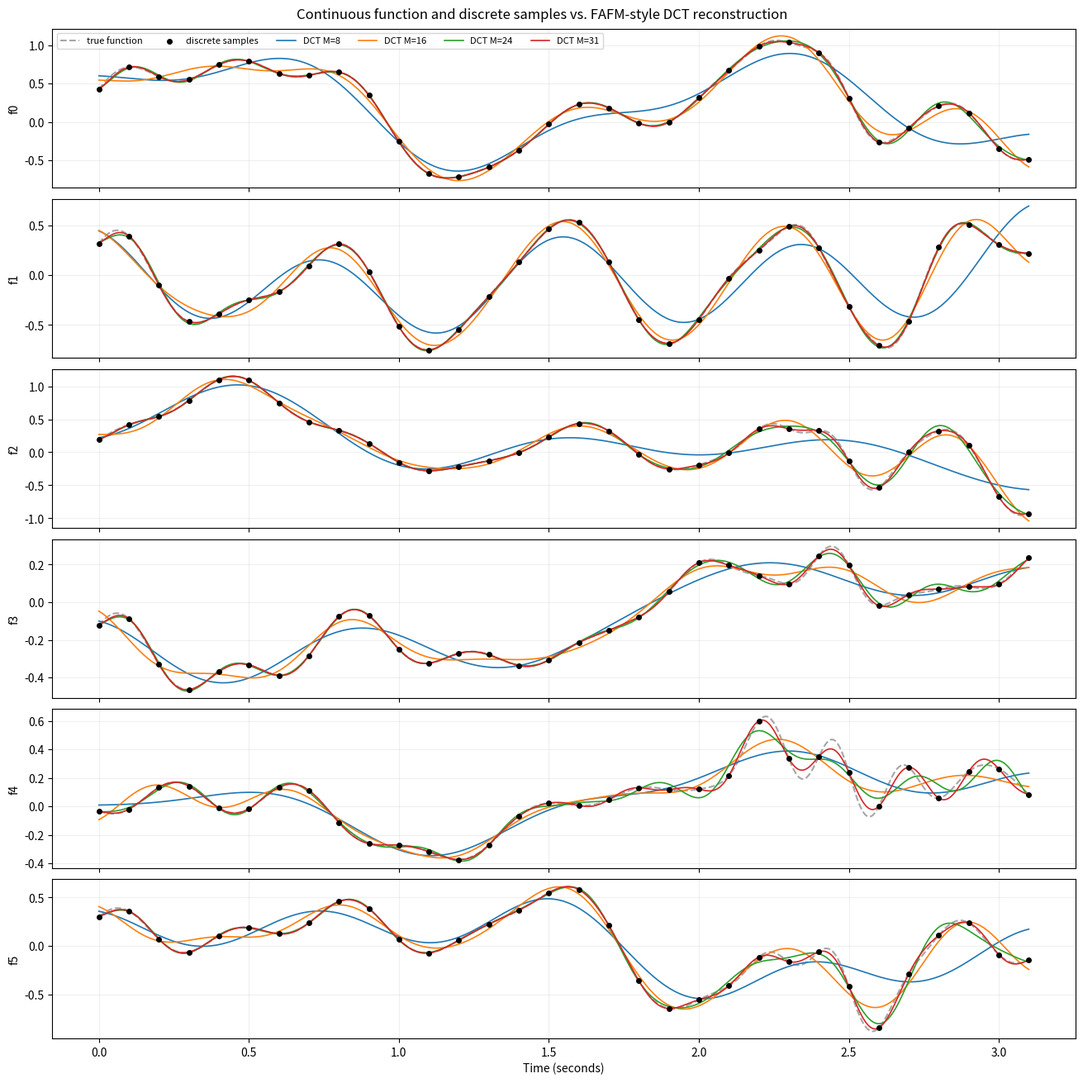
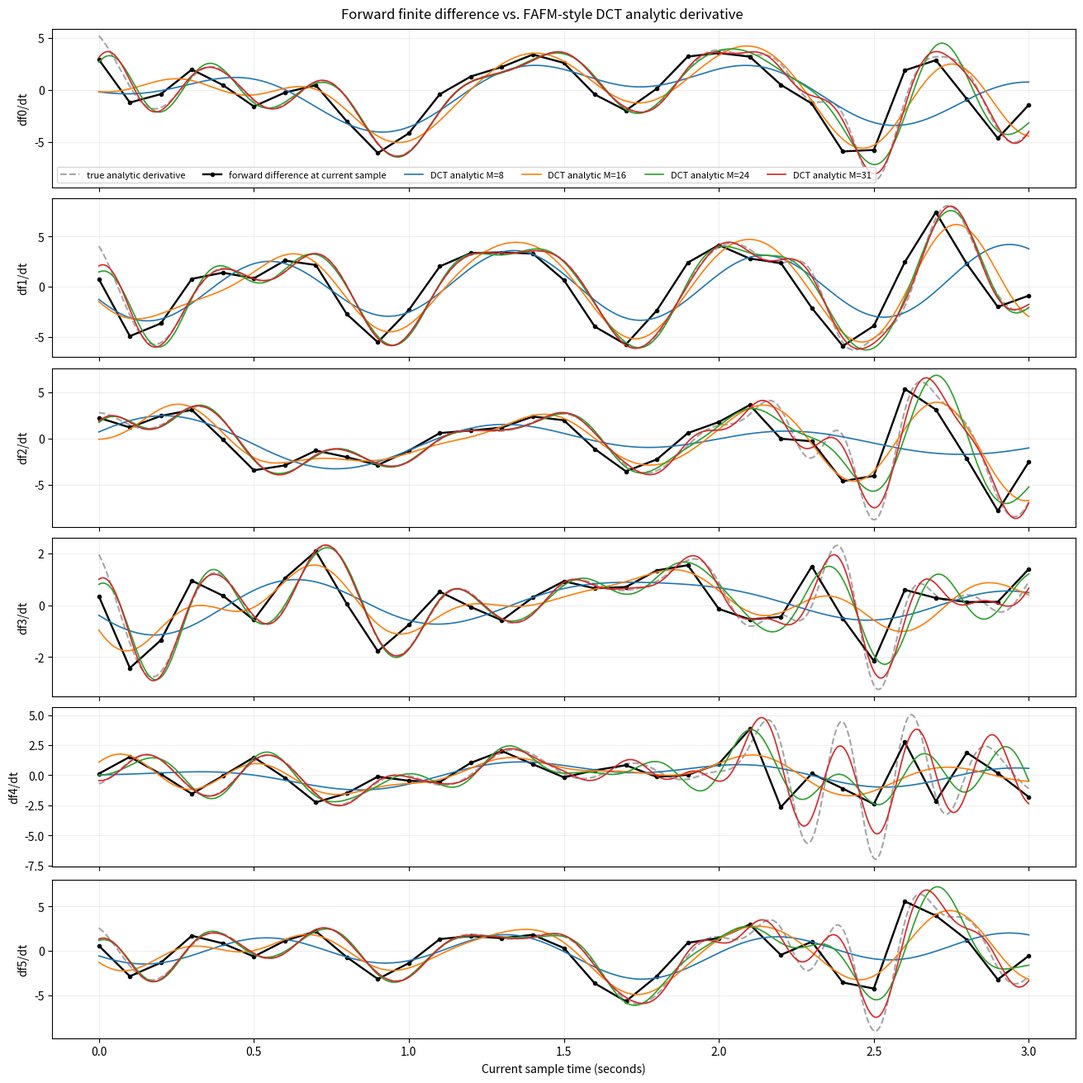
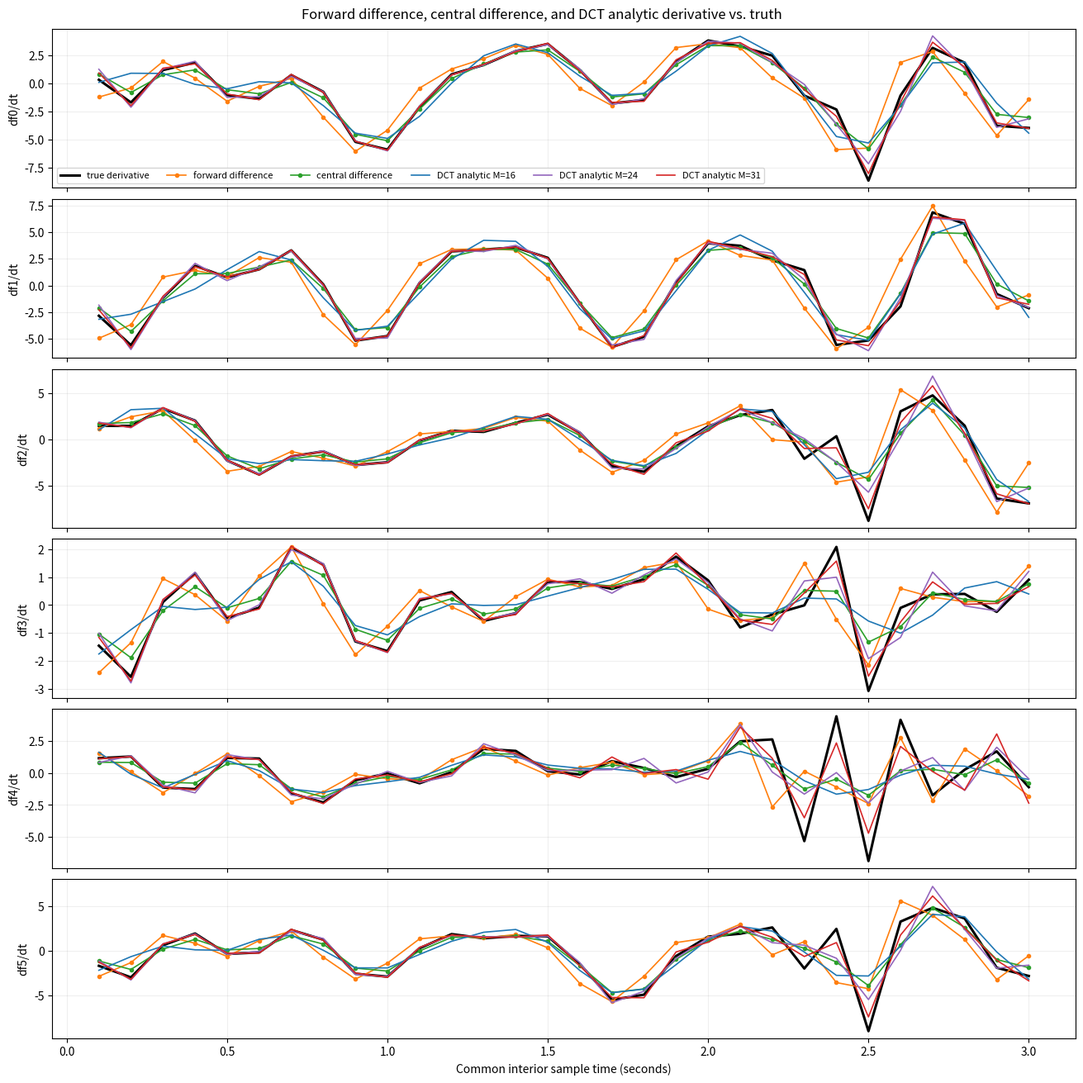
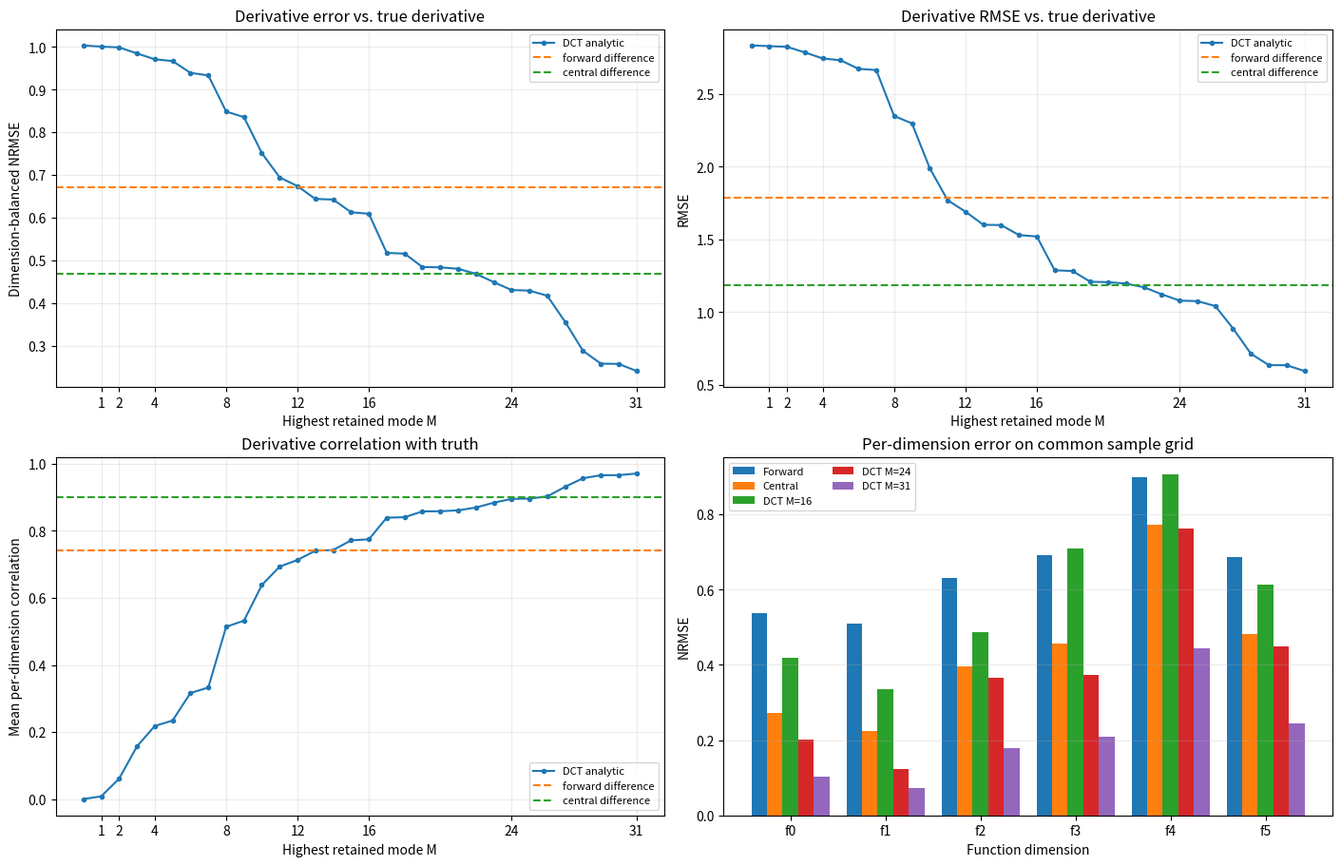
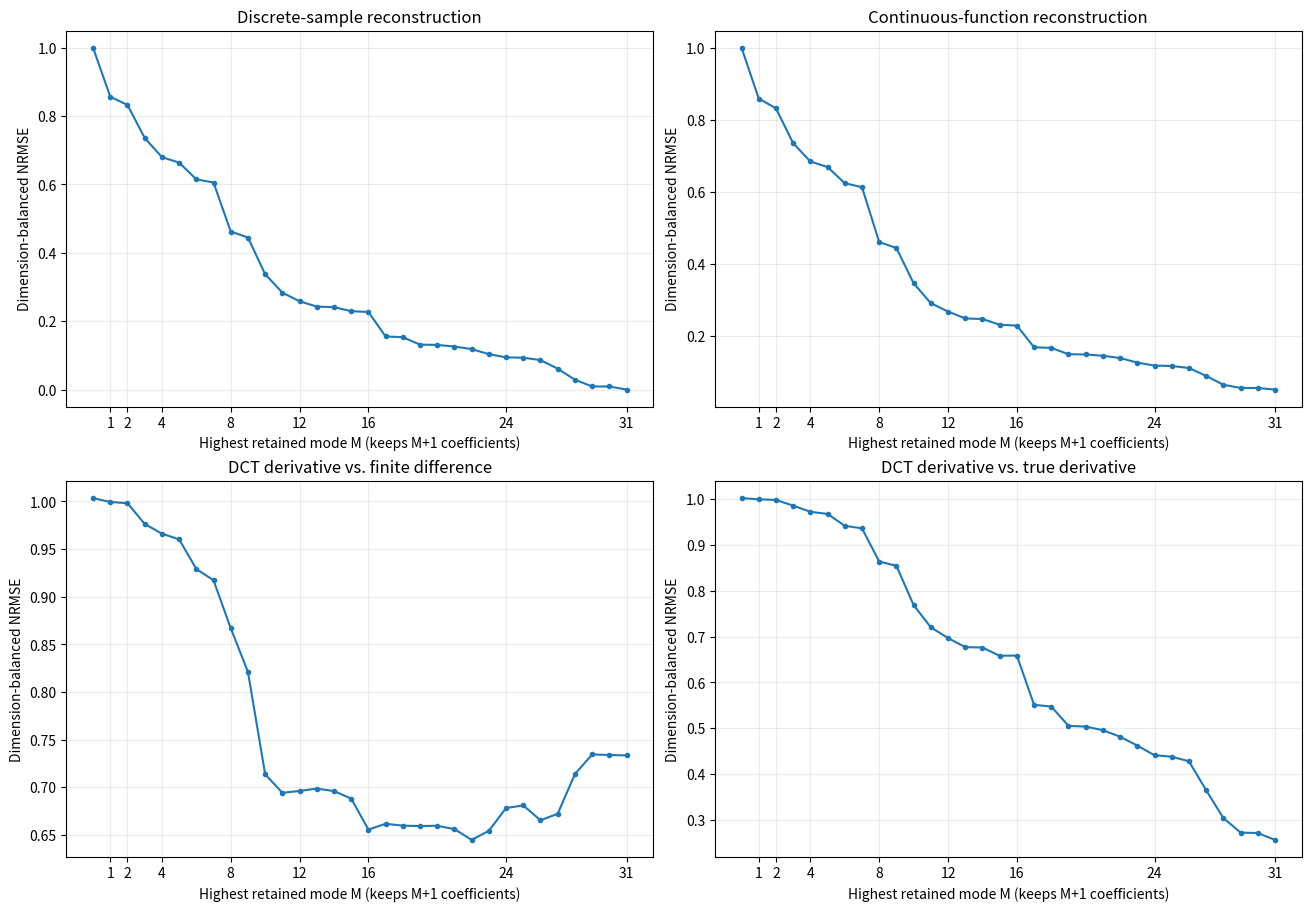

Recreate these plots in Python, in order.
#!/usr/bin/env python3

"""Compare discrete samples and finite differences with a FAFM-style DCT model.

The source is a deterministic, analytic six-dimensional function built from
multiple frequencies, a chirp, amplitude modulation, local smooth pulses, and a
sharp tanh transition. Both its value and exact derivative are available.

FAFM convention is used throughout: M is the highest retained DCT frequency,
so modes 0 through M (M+1 coefficients) are retained.
"""

from __future__ import annotations

import argparse
import json
import os
import tempfile
from pathlib import Path

os.environ.setdefault("MPLCONFIGDIR", str(Path(tempfile.gettempdir()) / "lerobot-matplotlib"))

import matplotlib

matplotlib.use("Agg")
import matplotlib.pyplot as plt
import numpy as np
import pandas as pd
from scipy.fft import dct
from scipy.special import expit

DIMENSION_NAMES = ["f0", "f1", "f2", "f3", "f4", "f5"]
DEFAULT_M_VALUES = "1,2,4,8,12,16,24,31"


def parse_args() -> argparse.Namespace:
    parser = argparse.ArgumentParser(description=__doc__)
    parser.add_argument(
        "--function-variant",
        choices=("original", "coupled_delayed_exponential"),
        default="original",
        help="Synthetic analytic function family.",
    )
    parser.add_argument("--num-samples", type=int, default=32)
    parser.add_argument("--fps", type=float, default=10.0)
    parser.add_argument(
        "--m-values",
        default=DEFAULT_M_VALUES,
        help="Highlighted FAFM mode indices; M retains modes 0 through M.",
    )
    parser.add_argument("--dense-points", type=int, default=1200)
    parser.add_argument(
        "--noise-std-fraction",
        type=float,
        default=0.0,
        help=(
            "Gaussian noise std as a fraction of each clean sample dimension's std. "
            "Noise is added only after sampling."
        ),
    )
    parser.add_argument("--noise-seed", type=int, default=20260721)
    parser.add_argument(
        "--output-dir",
        type=Path,
        default=Path("outputs/dct_analysis/synthetic_complex_6d_n32_fps10"),
    )
    return parser.parse_args()


def parse_m_values(raw: str, num_samples: int) -> list[int]:
    values = sorted({int(item.strip()) for item in raw.split(",") if item.strip()})
    invalid = [m for m in values if m < 0 or m >= num_samples]
    if invalid:
        raise ValueError(f"M must be in [0, {num_samples - 1}], got {invalid}")
    if num_samples - 1 not in values:
        values.append(num_samples - 1)
    return sorted(values)


def complex_function(t: np.ndarray, period: float) -> tuple[np.ndarray, np.ndarray]:
    """Return an analytic six-dimensional function and its exact derivative."""

    t = np.asarray(t, dtype=np.float64)
    two_pi = 2.0 * np.pi
    u = t / period

    phase0 = two_pi * 0.55 * t + 0.20
    latent0 = np.sin(phase0)
    dlatent0 = two_pi * 0.55 * np.cos(phase0)

    phase1 = two_pi * 1.35 * t - 0.40
    latent1 = np.cos(phase1)
    dlatent1 = -two_pi * 1.35 * np.sin(phase1)

    chirp_phase = two_pi * (0.35 * t + 0.5 * 0.55 * t**2) + 0.10
    chirp_rate = two_pi * (0.35 + 0.55 * t)
    latent2 = np.sin(chirp_phase)
    dlatent2 = chirp_rate * np.cos(chirp_phase)

    pulse_center = 0.29 * period
    pulse_width = 0.045 * period
    latent3 = np.exp(-0.5 * ((t - pulse_center) / pulse_width) ** 2)
    dlatent3 = -(t - pulse_center) / pulse_width**2 * latent3

    step_center = 0.54 * period
    step_width = 0.04 * period
    step_argument = (t - step_center) / step_width
    latent4 = np.tanh(step_argument)
    dlatent4 = (1.0 - latent4**2) / step_width

    modulation_phase = two_pi * 0.30 * t
    carrier_phase = two_pi * 2.55 * t + 0.50
    amplitude = 0.62 + 0.23 * np.cos(modulation_phase)
    damplitude = -0.23 * two_pi * 0.30 * np.sin(modulation_phase)
    latent5 = amplitude * np.sin(carrier_phase)
    dlatent5 = damplitude * np.sin(carrier_phase) + amplitude * two_pi * 2.55 * np.cos(carrier_phase)

    local_center = 0.77 * period
    local_width = 0.065 * period
    envelope = np.exp(-0.5 * ((t - local_center) / local_width) ** 2)
    denvelope = -(t - local_center) / local_width**2 * envelope
    local_phase = two_pi * 4.10 * t - 0.30
    latent6 = envelope * np.cos(local_phase)
    dlatent6 = denvelope * np.cos(local_phase) - envelope * two_pi * 4.10 * np.sin(local_phase)

    centered_u = u - 0.5
    latent7 = 2.0 * centered_u**3 - 0.35 * centered_u
    dlatent7 = (6.0 * centered_u**2 - 0.35) / period

    latent = np.stack(
        [latent0, latent1, latent2, latent3, latent4, latent5, latent6, latent7],
        axis=-1,
    )
    dlatent = np.stack(
        [
            dlatent0,
            dlatent1,
            dlatent2,
            dlatent3,
            dlatent4,
            dlatent5,
            dlatent6,
            dlatent7,
        ],
        axis=-1,
    )

    mixing = np.array(
        [
            [0.55, 0.18, 0.24, 0.28, 0.06, 0.18, 0.08, 0.10],
            [-0.12, 0.50, 0.22, -0.14, 0.09, 0.25, -0.07, 0.18],
            [0.20, -0.15, 0.45, 0.18, -0.12, 0.12, 0.15, -0.10],
            [0.08, 0.20, -0.18, 0.10, 0.35, 0.25, 0.12, 0.08],
            [0.15, 0.10, 0.12, -0.20, 0.20, -0.18, 0.38, 0.10],
            [-0.20, 0.16, 0.25, 0.15, -0.18, 0.20, 0.22, 0.25],
        ],
        dtype=np.float64,
    )
    offsets = np.array([0.12, -0.08, 0.05, -0.15, 0.10, -0.04], dtype=np.float64)
    dimension_scales = np.array([1.00, 0.85, 1.10, 0.55, 0.70, 0.90], dtype=np.float64)

    values = (latent @ mixing.T + offsets) * dimension_scales
    derivatives = (dlatent @ mixing.T) * dimension_scales
    return values, derivatives


def delayed_ring(
    t: np.ndarray,
    delay: float,
    gate_width: float,
    decay: float,
    frequency: float,
    phase: float,
) -> tuple[np.ndarray, np.ndarray]:
    """Smoothly activated, exponentially damped oscillation and its derivative."""

    relative_time = t - delay
    gate = expit(relative_time / gate_width)
    dgate = gate * (1.0 - gate) / gate_width
    positive_time = gate_width * np.logaddexp(0.0, relative_time / gate_width)
    dpositive_time = gate
    exponential = np.exp(-decay * positive_time)
    envelope = gate * exponential
    denvelope = exponential * (dgate - decay * gate * dpositive_time)
    oscillation_phase = 2.0 * np.pi * frequency * relative_time + phase
    value = envelope * np.sin(oscillation_phase)
    derivative = denvelope * np.sin(oscillation_phase) + envelope * (
        2.0 * np.pi * frequency * np.cos(oscillation_phase)
    )
    return value, derivative


def coupled_base_state(t: np.ndarray, period: float) -> tuple[np.ndarray, np.ndarray]:
    """Uncoupled analytic drivers used inside the coupled delayed system."""

    t = np.asarray(t, dtype=np.float64)
    two_pi = 2.0 * np.pi

    modulation_phase = two_pi * 0.37 * t
    phase0 = two_pi * (0.55 * t + 0.13 * np.sin(modulation_phase)) + 0.15
    dphase0 = two_pi * (0.55 + 0.13 * two_pi * 0.37 * np.cos(modulation_phase))
    exponential0 = np.exp(0.75 * (t / period - 0.5))
    state0 = 0.55 * np.sin(phase0) + 0.11 * (exponential0 - 1.0)
    dstate0 = 0.55 * dphase0 * np.cos(phase0) + 0.11 * 0.75 / period * exponential0

    chirp_phase = two_pi * (0.24 * t + 0.5 * 0.82 * t**2 + 0.012 * t**3) - 0.35
    dchirp_phase = two_pi * (0.24 + 0.82 * t + 0.036 * t**2)
    pulse1_width = 0.045 * period
    pulse1_center = 0.34 * period
    pulse1 = np.exp(-0.5 * ((t - pulse1_center) / pulse1_width) ** 2)
    dpulse1 = -(t - pulse1_center) / pulse1_width**2 * pulse1
    state1 = 0.48 * np.sin(chirp_phase) + 0.24 * pulse1
    dstate1 = 0.48 * dchirp_phase * np.cos(chirp_phase) + 0.24 * dpulse1

    ring2, dring2 = delayed_ring(
        t,
        delay=0.18 * period,
        gate_width=0.025 * period,
        decay=1.25,
        frequency=2.65,
        phase=0.20,
    )
    phase2 = two_pi * 1.05 * t + 0.60
    state2 = 0.52 * ring2 + 0.18 * np.cos(phase2)
    dstate2 = 0.52 * dring2 - 0.18 * two_pi * 1.05 * np.sin(phase2)

    relative3 = t - 0.31 * period
    width3 = 0.03 * period
    positive3 = width3 * np.logaddexp(0.0, relative3 / width3)
    dpositive3 = expit(relative3 / width3)
    rise3 = 1.0 - np.exp(-2.2 * positive3)
    drise3 = 2.2 * np.exp(-2.2 * positive3) * dpositive3
    ring3, dring3 = delayed_ring(
        t,
        delay=0.57 * period,
        gate_width=0.018 * period,
        decay=2.1,
        frequency=4.25,
        phase=-0.50,
    )
    state3 = 0.34 * rise3 + 0.27 * ring3 - 0.12
    dstate3 = 0.34 * drise3 + 0.27 * dring3

    burst4_center = 0.73 * period
    burst4_width = 0.055 * period
    burst4_envelope = np.exp(-0.5 * ((t - burst4_center) / burst4_width) ** 2)
    dburst4_envelope = -(t - burst4_center) / burst4_width**2 * burst4_envelope
    burst4_phase = two_pi * 4.55 * t + 0.30
    burst4 = burst4_envelope * np.sin(burst4_phase)
    dburst4 = dburst4_envelope * np.sin(burst4_phase) + burst4_envelope * (
        two_pi * 4.55 * np.cos(burst4_phase)
    )
    step4a = np.tanh((t - 0.46 * period) / (0.035 * period))
    step4b = np.tanh((t - 0.84 * period) / (0.028 * period))
    dstep4a = (1.0 - step4a**2) / (0.035 * period)
    dstep4b = (1.0 - step4b**2) / (0.028 * period)
    state4 = 0.42 * burst4 + 0.22 * (step4a - step4b)
    dstate4 = 0.42 * dburst4 + 0.22 * (dstep4a - dstep4b)

    ring5a, dring5a = delayed_ring(
        t,
        delay=0.10 * period,
        gate_width=0.02 * period,
        decay=0.65,
        frequency=1.75,
        phase=0.90,
    )
    ring5b, dring5b = delayed_ring(
        t,
        delay=0.68 * period,
        gate_width=0.018 * period,
        decay=3.0,
        frequency=3.70,
        phase=-0.20,
    )
    window_start = 0.38 * period
    window_end = 0.62 * period
    window_width = 0.025 * period
    window = (
        window_width * np.logaddexp(0.0, (t - window_start) / window_width)
        - window_width * np.logaddexp(0.0, (t - window_end) / window_width)
    ) / (window_end - window_start)
    dwindow = (expit((t - window_start) / window_width) - expit((t - window_end) / window_width)) / (
        window_end - window_start
    )
    state5 = 0.34 * ring5a - 0.30 * ring5b + 0.16 * window
    dstate5 = 0.34 * dring5a - 0.30 * dring5b + 0.16 * dwindow

    state = np.stack([state0, state1, state2, state3, state4, state5], axis=-1)
    derivative = np.stack([dstate0, dstate1, dstate2, dstate3, dstate4, dstate5], axis=-1)
    return state, derivative


def coupled_delayed_exponential_function(t: np.ndarray, period: float) -> tuple[np.ndarray, np.ndarray]:
    """Six-dimensional analytic system with explicit instantaneous and delayed coupling."""

    t = np.asarray(t, dtype=np.float64)
    base, dbase = coupled_base_state(t, period)

    instantaneous_coupling = np.array(
        [
            [0.00, 0.22, -0.12, 0.00, 0.10, 0.15],
            [0.16, 0.00, 0.14, -0.10, 0.00, 0.08],
            [-0.10, 0.18, 0.00, 0.17, -0.11, 0.00],
            [0.07, -0.15, 0.19, 0.00, 0.14, 0.06],
            [0.13, 0.00, -0.10, 0.18, 0.00, 0.16],
            [-0.14, 0.12, 0.08, -0.09, 0.20, 0.00],
        ],
        dtype=np.float64,
    )
    nonlinear_base = np.tanh(1.4 * base)
    dnonlinear_base = 1.4 * (1.0 - nonlinear_base**2) * dbase
    instantaneous = nonlinear_base @ instantaneous_coupling.T
    dinstantaneous = dnonlinear_base @ instantaneous_coupling.T

    delays = period * np.array([0.06, 0.10, 0.14, 0.18, 0.23, 0.28])
    delay_widths = period * np.array([0.018, 0.020, 0.022, 0.024, 0.026, 0.028])
    delayed_sources = []
    ddelayed_sources = []
    for source_dim, (delay, width) in enumerate(zip(delays, delay_widths, strict=True)):
        shifted_base, shifted_derivative = coupled_base_state(t - delay, period)
        gate = expit((t - delay) / width)
        dgate = gate * (1.0 - gate) / width
        shifted_nonlinear = np.tanh(1.6 * shifted_base[..., source_dim])
        dshifted_nonlinear = 1.6 * (1.0 - shifted_nonlinear**2) * shifted_derivative[..., source_dim]
        delayed_sources.append(gate * shifted_nonlinear)
        ddelayed_sources.append(dgate * shifted_nonlinear + gate * dshifted_nonlinear)
    delayed_sources_array = np.stack(delayed_sources, axis=-1)
    ddelayed_sources_array = np.stack(ddelayed_sources, axis=-1)
    delayed_coupling = np.array(
        [
            [0.00, 0.18, 0.00, -0.12, 0.00, 0.14],
            [-0.10, 0.00, 0.20, 0.00, 0.13, 0.00],
            [0.16, -0.11, 0.00, 0.19, 0.00, 0.00],
            [0.00, 0.15, -0.12, 0.00, 0.18, 0.00],
            [0.14, 0.00, 0.11, -0.16, 0.00, 0.17],
            [-0.13, 0.16, 0.00, 0.12, -0.10, 0.00],
        ],
        dtype=np.float64,
    )
    delayed = delayed_sources_array @ delayed_coupling.T
    ddelayed = ddelayed_sources_array @ delayed_coupling.T

    bilinear = np.stack(
        [
            base[..., 1] * base[..., 4],
            base[..., 2] * base[..., 0],
            base[..., 3] * base[..., 1],
            base[..., 4] * base[..., 2],
            base[..., 5] * base[..., 3],
            base[..., 0] * base[..., 5],
        ],
        axis=-1,
    )
    dbilinear = np.stack(
        [
            dbase[..., 1] * base[..., 4] + base[..., 1] * dbase[..., 4],
            dbase[..., 2] * base[..., 0] + base[..., 2] * dbase[..., 0],
            dbase[..., 3] * base[..., 1] + base[..., 3] * dbase[..., 1],
            dbase[..., 4] * base[..., 2] + base[..., 4] * dbase[..., 2],
            dbase[..., 5] * base[..., 3] + base[..., 5] * dbase[..., 3],
            dbase[..., 0] * base[..., 5] + base[..., 0] * dbase[..., 5],
        ],
        axis=-1,
    )
    bilinear_scale = np.array([0.22, -0.18, 0.24, -0.20, 0.19, -0.21])

    dimension_scale = np.array([1.00, 0.92, 1.08, 0.82, 0.88, 0.96])
    values = (base + instantaneous + delayed + bilinear_scale * bilinear) * dimension_scale
    derivatives = (dbase + dinstantaneous + ddelayed + bilinear_scale * dbilinear) * dimension_scale
    return values, derivatives


def evaluate_source_function(t: np.ndarray, period: float, variant: str) -> tuple[np.ndarray, np.ndarray]:
    if variant == "original":
        return complex_function(t, period)
    if variant == "coupled_delayed_exponential":
        return coupled_delayed_exponential_function(t, period)
    raise ValueError(f"Unknown function variant: {variant}")


def dct_scale(num_samples: int) -> np.ndarray:
    scale = np.full(num_samples, np.sqrt(2.0 / num_samples), dtype=np.float64)
    scale[0] = np.sqrt(1.0 / num_samples)
    return scale


def evaluate_dct(
    coefficients: np.ndarray,
    query_time: np.ndarray,
    fps: float,
    m: int,
    *,
    derivative: bool,
) -> np.ndarray:
    """Evaluate FAFM's continuous DCT-II decoder or its analytic derivative."""

    num_samples = coefficients.shape[0]
    frequency = np.arange(m + 1, dtype=np.float64)
    phase = (
        np.pi
        * frequency[:, None]
        * (np.asarray(query_time, dtype=np.float64)[None, :] * fps + 0.5)
        / num_samples
    )
    basis = dct_scale(num_samples)[: m + 1, None]
    if derivative:
        basis = -basis * (np.pi * frequency[:, None] * fps / num_samples) * np.sin(phase)
    else:
        basis = basis * np.cos(phase)
    return np.einsum("kt,kd->td", basis, coefficients[: m + 1], optimize=True)


def balanced_nrmse(error: np.ndarray, reference: np.ndarray) -> float:
    scale = np.std(reference, axis=0)
    if np.any(scale <= np.finfo(np.float64).eps):
        raise RuntimeError(f"At least one reference dimension has zero variance: {scale}")
    return float(np.sqrt(np.mean((error / scale[None, :]) ** 2)))


def correlation(reference: np.ndarray, prediction: np.ndarray) -> float:
    correlations = []
    for dim in range(reference.shape[1]):
        reference_dim = reference[:, dim]
        prediction_dim = prediction[:, dim]
        if (
            np.std(reference_dim) <= np.finfo(np.float64).eps
            or np.std(prediction_dim) <= np.finfo(np.float64).eps
        ):
            correlations.append(0.0)
        else:
            correlations.append(float(np.corrcoef(reference_dim, prediction_dim)[0, 1]))
    return float(np.mean(correlations))


def compute_metrics(
    samples: np.ndarray,
    true_dense: np.ndarray,
    true_derivative_current: np.ndarray,
    finite_difference: np.ndarray,
    coefficients: np.ndarray,
    sample_time: np.ndarray,
    dense_time: np.ndarray,
    fps: float,
    selected_m: set[int],
) -> tuple[pd.DataFrame, pd.DataFrame]:
    rows: list[dict[str, float | int | bool]] = []
    per_dim_rows: list[dict[str, float | int | str]] = []
    current_time = sample_time[:-1]

    for m in range(len(sample_time)):
        reconstructed_samples = evaluate_dct(coefficients, sample_time, fps, m, derivative=False)
        reconstructed_dense = evaluate_dct(coefficients, dense_time, fps, m, derivative=False)
        dct_derivative = evaluate_dct(coefficients, current_time, fps, m, derivative=True)

        sample_error = reconstructed_samples - samples
        dense_error = reconstructed_dense - true_dense
        fd_error = dct_derivative - finite_difference
        true_derivative_error = dct_derivative - true_derivative_current
        rows.append(
            {
                "m": m,
                "coefficient_count": m + 1,
                "selected": m in selected_m,
                "sample_reconstruction_rmse": float(np.sqrt(np.mean(sample_error**2))),
                "sample_reconstruction_nrmse": balanced_nrmse(sample_error, samples),
                "continuous_function_rmse": float(np.sqrt(np.mean(dense_error**2))),
                "continuous_function_nrmse": balanced_nrmse(dense_error, true_dense),
                "finite_difference_derivative_rmse": float(np.sqrt(np.mean(fd_error**2))),
                "finite_difference_derivative_nrmse": balanced_nrmse(fd_error, finite_difference),
                "finite_difference_derivative_correlation": correlation(finite_difference, dct_derivative),
                "true_derivative_rmse": float(np.sqrt(np.mean(true_derivative_error**2))),
                "true_derivative_nrmse": balanced_nrmse(true_derivative_error, true_derivative_current),
                "true_derivative_correlation": correlation(true_derivative_current, dct_derivative),
            }
        )

        for dim, name in enumerate(DIMENSION_NAMES):
            per_dim_rows.append(
                {
                    "m": m,
                    "coefficient_count": m + 1,
                    "dimension": dim,
                    "name": name,
                    "sample_reconstruction_rmse": float(np.sqrt(np.mean(sample_error[:, dim] ** 2))),
                    "continuous_function_rmse": float(np.sqrt(np.mean(dense_error[:, dim] ** 2))),
                    "finite_difference_derivative_rmse": float(np.sqrt(np.mean(fd_error[:, dim] ** 2))),
                    "true_derivative_rmse": float(np.sqrt(np.mean(true_derivative_error[:, dim] ** 2))),
                }
            )
    return pd.DataFrame(rows), pd.DataFrame(per_dim_rows)


def plot_signal_comparison(
    samples: np.ndarray,
    true_dense: np.ndarray,
    coefficients: np.ndarray,
    sample_time: np.ndarray,
    dense_time: np.ndarray,
    fps: float,
    plot_m: list[int],
    samples_are_noisy: bool,
    output_path: Path,
) -> None:
    fig, axes = plt.subplots(6, 1, figsize=(13, 13), sharex=True, constrained_layout=True)
    for dim, axis in enumerate(axes):
        axis.plot(dense_time, true_dense[:, dim], color="0.65", linestyle="--", label="true function")
        sample_label = "noisy discrete samples" if samples_are_noisy else "discrete samples"
        axis.scatter(sample_time, samples[:, dim], color="black", s=16, zorder=5, label=sample_label)
        for m in plot_m:
            prediction = evaluate_dct(coefficients, dense_time, fps, m, derivative=False)
            axis.plot(dense_time, prediction[:, dim], linewidth=1.2, label=f"DCT M={m}")
        axis.set_ylabel(DIMENSION_NAMES[dim])
        axis.grid(alpha=0.2)
    axes[0].legend(ncols=min(6, len(plot_m) + 2), fontsize=8)
    axes[-1].set_xlabel("Time (seconds)")
    noise_text = "noisy " if samples_are_noisy else ""
    fig.suptitle(f"Continuous function and {noise_text}discrete samples vs. FAFM-style DCT reconstruction")
    fig.savefig(output_path, dpi=180)
    plt.close(fig)


def plot_derivative_comparison(
    finite_difference: np.ndarray,
    true_derivative_dense: np.ndarray,
    coefficients: np.ndarray,
    sample_time: np.ndarray,
    derivative_dense_time: np.ndarray,
    fps: float,
    plot_m: list[int],
    samples_are_noisy: bool,
    output_path: Path,
) -> None:
    current_time = sample_time[:-1]
    fig, axes = plt.subplots(6, 1, figsize=(13, 13), sharex=True, constrained_layout=True)
    for dim, axis in enumerate(axes):
        axis.plot(
            derivative_dense_time,
            true_derivative_dense[:, dim],
            color="0.65",
            linestyle="--",
            label="true analytic derivative",
        )
        axis.plot(
            current_time,
            finite_difference[:, dim],
            color="black",
            marker="o",
            markersize=3,
            linewidth=1.7,
            label="forward difference at current sample",
        )
        for m in plot_m:
            derivative = evaluate_dct(coefficients, derivative_dense_time, fps, m, derivative=True)
            axis.plot(derivative_dense_time, derivative[:, dim], linewidth=1.2, label=f"DCT analytic M={m}")
        axis.set_ylabel(f"d{DIMENSION_NAMES[dim]}/dt")
        axis.grid(alpha=0.2)
    axes[0].legend(ncols=min(6, len(plot_m) + 2), fontsize=8)
    axes[-1].set_xlabel("Current sample time (seconds)")
    source_text = " from noisy samples" if samples_are_noisy else ""
    fig.suptitle(f"Forward finite difference vs. FAFM-style DCT analytic derivative{source_text}")
    fig.savefig(output_path, dpi=180)
    plt.close(fig)


def compute_derivative_method_metrics(
    samples: np.ndarray,
    true_derivative_samples: np.ndarray,
    coefficients: np.ndarray,
    sample_time: np.ndarray,
    fps: float,
) -> tuple[pd.DataFrame, pd.DataFrame]:
    """Compare all methods on the common interior grid t[1:-1]."""

    common_time = sample_time[1:-1]
    true_derivative = true_derivative_samples[1:-1]
    forward_difference = np.diff(samples, axis=0)[1:] * fps
    central_difference = (samples[2:] - samples[:-2]) * (0.5 * fps)
    true_std = np.std(true_derivative, axis=0)

    rows: list[dict[str, float | int | str | None]] = []
    per_dim_rows: list[dict[str, float | int | str | None]] = []

    def add_method(method: str, prediction: np.ndarray, m: int | None) -> None:
        error = prediction - true_derivative
        rows.append(
            {
                "method": method,
                "m": m,
                "coefficient_count": None if m is None else m + 1,
                "rmse": float(np.sqrt(np.mean(error**2))),
                "dimension_balanced_nrmse": balanced_nrmse(error, true_derivative),
                "mae": float(np.mean(np.abs(error))),
                "p95_absolute_error": float(np.quantile(np.abs(error), 0.95)),
                "mean_per_dimension_correlation": correlation(true_derivative, prediction),
            }
        )
        for dim, name in enumerate(DIMENSION_NAMES):
            rmse = float(np.sqrt(np.mean(error[:, dim] ** 2)))
            per_dim_rows.append(
                {
                    "method": method,
                    "m": m,
                    "coefficient_count": None if m is None else m + 1,
                    "dimension": dim,
                    "name": name,
                    "rmse": rmse,
                    "normalized_rmse": float(rmse / true_std[dim]),
                    "mae": float(np.mean(np.abs(error[:, dim]))),
                    "correlation": correlation(
                        true_derivative[:, dim : dim + 1],
                        prediction[:, dim : dim + 1],
                    ),
                }
            )

    add_method("forward_difference", forward_difference, None)
    add_method("central_difference", central_difference, None)
    for m in range(len(sample_time)):
        add_method(
            "dct_analytic",
            evaluate_dct(coefficients, common_time, fps, m, derivative=True),
            m,
        )
    return pd.DataFrame(rows), pd.DataFrame(per_dim_rows)


def plot_derivative_methods_vs_true(
    samples: np.ndarray,
    true_derivative_samples: np.ndarray,
    coefficients: np.ndarray,
    sample_time: np.ndarray,
    fps: float,
    comparison_m: list[int],
    samples_are_noisy: bool,
    output_path: Path,
) -> None:
    common_time = sample_time[1:-1]
    true_derivative = true_derivative_samples[1:-1]
    forward_difference = np.diff(samples, axis=0)[1:] * fps
    central_difference = (samples[2:] - samples[:-2]) * (0.5 * fps)
    dct_derivatives = {
        m: evaluate_dct(coefficients, common_time, fps, m, derivative=True) for m in comparison_m
    }
    dct_colors = ["tab:blue", "tab:purple", "tab:red", "tab:brown"]

    fig, axes = plt.subplots(6, 1, figsize=(13, 13), sharex=True, constrained_layout=True)
    for dim, axis in enumerate(axes):
        axis.plot(
            common_time,
            true_derivative[:, dim],
            color="black",
            linewidth=2.2,
            label="true derivative",
        )
        axis.plot(
            common_time,
            forward_difference[:, dim],
            color="tab:orange",
            marker="o",
            markersize=3,
            linewidth=1.2,
            label="forward difference",
        )
        axis.plot(
            common_time,
            central_difference[:, dim],
            color="tab:green",
            marker="o",
            markersize=3,
            linewidth=1.2,
            label="central difference",
        )
        for (m, derivative), color in zip(dct_derivatives.items(), dct_colors, strict=False):
            axis.plot(
                common_time,
                derivative[:, dim],
                color=color,
                linewidth=1.2,
                label=f"DCT analytic M={m}",
            )
        axis.set_ylabel(f"d{DIMENSION_NAMES[dim]}/dt")
        axis.grid(alpha=0.2)
    axes[0].legend(ncols=min(6, len(comparison_m) + 3), fontsize=8)
    axes[-1].set_xlabel("Common interior sample time (seconds)")
    source_text = " (estimators use noisy samples)" if samples_are_noisy else ""
    fig.suptitle(
        "Forward difference, central difference, and DCT analytic derivative vs. truth" + source_text
    )
    fig.savefig(output_path, dpi=180)
    plt.close(fig)


def plot_derivative_method_errors(
    method_metrics: pd.DataFrame,
    per_dim_method_metrics: pd.DataFrame,
    selected_m: list[int],
    comparison_m: list[int],
    output_path: Path,
) -> None:
    forward = method_metrics[method_metrics["method"] == "forward_difference"].iloc[0]
    central = method_metrics[method_metrics["method"] == "central_difference"].iloc[0]
    dct_metrics = method_metrics[method_metrics["method"] == "dct_analytic"].copy()

    fig, axes = plt.subplots(2, 2, figsize=(14, 9), constrained_layout=True)
    for column, title, ylabel, axis in (
        (
            "dimension_balanced_nrmse",
            "Derivative error vs. true derivative",
            "Dimension-balanced NRMSE",
            axes[0, 0],
        ),
        ("rmse", "Derivative RMSE vs. true derivative", "RMSE", axes[0, 1]),
        (
            "mean_per_dimension_correlation",
            "Derivative correlation with truth",
            "Mean per-dimension correlation",
            axes[1, 0],
        ),
    ):
        axis.plot(dct_metrics["m"], dct_metrics[column], marker="o", markersize=3, label="DCT analytic")
        axis.axhline(float(forward[column]), color="tab:orange", linestyle="--", label="forward difference")
        axis.axhline(float(central[column]), color="tab:green", linestyle="--", label="central difference")
        axis.set(title=title, xlabel="Highest retained mode M", ylabel=ylabel)
        axis.set_xticks(selected_m)
        axis.grid(alpha=0.25)
        axis.legend(fontsize=8)

    method_specs: list[tuple[str, int | None, str]] = [
        ("forward_difference", None, "Forward"),
        ("central_difference", None, "Central"),
    ] + [("dct_analytic", m, f"DCT M={m}") for m in comparison_m]
    x = np.arange(len(DIMENSION_NAMES), dtype=np.float64)
    width = 0.82 / len(method_specs)
    for index, (method, m, label) in enumerate(method_specs):
        selected = per_dim_method_metrics[
            (per_dim_method_metrics["method"] == method)
            & (per_dim_method_metrics["m"].isna() if m is None else per_dim_method_metrics["m"].eq(m))
        ].sort_values("dimension")
        axes[1, 1].bar(
            x + (index - (len(method_specs) - 1) / 2) * width,
            selected["normalized_rmse"],
            width=width,
            label=label,
        )
    axes[1, 1].set(
        title="Per-dimension error on common sample grid",
        xlabel="Function dimension",
        ylabel="NRMSE",
        xticks=x,
        xticklabels=DIMENSION_NAMES,
    )
    axes[1, 1].grid(axis="y", alpha=0.25)
    axes[1, 1].legend(ncols=2, fontsize=8)
    fig.savefig(output_path, dpi=180)
    plt.close(fig)


def plot_error_overview(metrics: pd.DataFrame, selected_m: list[int], output_path: Path) -> None:
    fig, axes = plt.subplots(2, 2, figsize=(13, 9), constrained_layout=True)
    axes[0, 0].plot(metrics["m"], metrics["sample_reconstruction_nrmse"], marker="o", markersize=3)
    axes[0, 0].set(title="Discrete-sample reconstruction", ylabel="Dimension-balanced NRMSE")
    axes[0, 1].plot(metrics["m"], metrics["continuous_function_nrmse"], marker="o", markersize=3)
    axes[0, 1].set(title="Continuous-function reconstruction", ylabel="Dimension-balanced NRMSE")
    axes[1, 0].plot(metrics["m"], metrics["finite_difference_derivative_nrmse"], marker="o", markersize=3)
    axes[1, 0].set(title="DCT derivative vs. finite difference", ylabel="Dimension-balanced NRMSE")
    axes[1, 1].plot(metrics["m"], metrics["true_derivative_nrmse"], marker="o", markersize=3)
    axes[1, 1].set(title="DCT derivative vs. true derivative", ylabel="Dimension-balanced NRMSE")
    for axis in axes.ravel():
        axis.set_xlabel("Highest retained mode M (keeps M+1 coefficients)")
        axis.set_xticks(selected_m)
        axis.grid(alpha=0.25)
    fig.savefig(output_path, dpi=180)
    plt.close(fig)


def write_report(
    output_path: Path,
    args: argparse.Namespace,
    metrics: pd.DataFrame,
    method_metrics: pd.DataFrame,
    selected_m: list[int],
    comparison_m: list[int],
    finite_difference_baseline: dict[str, float],
) -> None:
    selected = metrics[metrics["m"].isin(selected_m)]
    lines = [
        "# Synthetic multidimensional DCT experiment",
        "",
        f"- Samples / fps: `{args.num_samples}` / `{args.fps:g} Hz`",
        f"- Function variant: `{args.function_variant}`",
        "- Coupling: off-diagonal instantaneous `tanh` coupling, six directed delayed "
        "cross-dimensional feedback paths, and cyclic bilinear interactions."
        if args.function_variant == "coupled_delayed_exponential"
        else "- Coupling: none beyond shared latent mixing.",
        f"- DCT period: `{args.num_samples / args.fps:g} s`",
        "- Dimensions: `6`",
        f"- Sampling-noise std: `{args.noise_std_fraction:.2%}` of each dimension's "
        "clean-sample standard deviation",
        f"- Noise seed: `{args.noise_seed}`",
        "- FAFM convention: `M` retains modes `0..M`, i.e. `M+1` coefficients.",
        "- Derivatives are evaluated at the current sample `t_n`; the finite difference is "
        "`(f(t_{n+1}) - f(t_n)) * fps`.",
        "",
        "The analytic function is unchanged. Noise is added only after discrete sampling; "
        "DCT coefficients and both difference estimators use only those samples. The known "
        "true function and derivative are used exclusively for evaluation.",
        "",
        "## Finite-difference baseline",
        "",
        f"Finite difference vs. true derivative at the current sample: RMSE "
        f"`{finite_difference_baseline['rmse']:.6f}`, dimension-balanced NRMSE "
        f"`{finite_difference_baseline['nrmse']:.6f}`.",
        "",
        "## Selected modes",
        "",
        "| M | Coefficients | Sample NRMSE | Continuous NRMSE | FD derivative NRMSE | "
        "True derivative NRMSE | FD correlation |",
        "|---:|---:|---:|---:|---:|---:|---:|",
    ]
    for row in selected.itertuples(index=False):
        lines.append(
            f"| {row.m} | {row.coefficient_count} | {row.sample_reconstruction_nrmse:.6f} | "
            f"{row.continuous_function_nrmse:.6f} | "
            f"{row.finite_difference_derivative_nrmse:.6f} | "
            f"{row.true_derivative_nrmse:.6f} | "
            f"{row.finite_difference_derivative_correlation:.6f} |"
        )
    forward = method_metrics[method_metrics["method"] == "forward_difference"].iloc[0]
    central = method_metrics[method_metrics["method"] == "central_difference"].iloc[0]
    lines.extend(
        [
            "",
            "## Forward, central, and DCT derivatives vs. truth",
            "",
            "All methods below are evaluated on the same interior sample grid `t[1:-1]`.",
            "",
            "| Method | RMSE | Dimension-balanced NRMSE | Mean correlation |",
            "|:---|---:|---:|---:|",
            f"| Forward difference | {forward.rmse:.6f} | "
            f"{forward.dimension_balanced_nrmse:.6f} | "
            f"{forward.mean_per_dimension_correlation:.6f} |",
            f"| Central difference | {central.rmse:.6f} | "
            f"{central.dimension_balanced_nrmse:.6f} | "
            f"{central.mean_per_dimension_correlation:.6f} |",
        ]
    )
    for m in comparison_m:
        row = method_metrics[(method_metrics["method"] == "dct_analytic") & method_metrics["m"].eq(m)].iloc[0]
        lines.append(
            f"| DCT analytic M={m} | {row.rmse:.6f} | "
            f"{row.dimension_balanced_nrmse:.6f} | "
            f"{row.mean_per_dimension_correlation:.6f} |"
        )
    lines.extend(
        [
            "",
            "## Plots",
            "",
            "![Signal comparison](signal_comparison.png)",
            "",
            "![Derivative comparison](derivative_comparison.png)",
            "",
            "![Derivative methods vs truth](derivative_methods_vs_true.png)",
            "",
            "![Derivative method errors](derivative_method_errors.png)",
            "",
            "![Error overview](error_overview.png)",
            "",
        ]
    )
    output_path.write_text("\n".join(lines), encoding="utf-8")


def main() -> int:
    args = parse_args()
    if args.num_samples < 3:
        raise ValueError("num-samples must be at least 3")
    if args.fps <= 0:
        raise ValueError("fps must be positive")
    if args.dense_points < 100:
        raise ValueError("dense-points must be at least 100")
    if args.noise_std_fraction < 0:
        raise ValueError("noise-std-fraction must be non-negative")

    selected_m = parse_m_values(args.m_values, args.num_samples)
    output_dir = args.output_dir.expanduser().resolve()
    output_dir.mkdir(parents=True, exist_ok=True)

    period = args.num_samples / args.fps
    sample_time = np.arange(args.num_samples, dtype=np.float64) / args.fps
    dense_time = np.linspace(sample_time[0], sample_time[-1], args.dense_points)
    derivative_dense_time = np.linspace(sample_time[0], sample_time[-2], args.dense_points)

    clean_samples, true_derivative_samples = evaluate_source_function(
        sample_time, period, args.function_variant
    )
    true_dense, _ = evaluate_source_function(dense_time, period, args.function_variant)
    _, true_derivative_dense = evaluate_source_function(derivative_dense_time, period, args.function_variant)
    noise_std = args.noise_std_fraction * np.std(clean_samples, axis=0)
    rng = np.random.default_rng(args.noise_seed)
    sample_noise = rng.normal(size=clean_samples.shape) * noise_std[None, :]
    samples = clean_samples + sample_noise
    samples_are_noisy = args.noise_std_fraction > 0
    finite_difference = np.diff(samples, axis=0) * args.fps
    true_derivative_current = true_derivative_samples[:-1]
    coefficients = dct(samples, type=2, axis=0, norm="ortho")

    metrics, per_dim_metrics = compute_metrics(
        samples,
        true_dense,
        true_derivative_current,
        finite_difference,
        coefficients,
        sample_time,
        dense_time,
        args.fps,
        set(selected_m),
    )
    method_metrics, per_dim_method_metrics = compute_derivative_method_metrics(
        samples,
        true_derivative_samples,
        coefficients,
        sample_time,
        args.fps,
    )
    full_sample_rmse = float(
        metrics.loc[metrics["m"] == args.num_samples - 1, "sample_reconstruction_rmse"].iloc[0]
    )
    if full_sample_rmse > 1e-10:
        raise RuntimeError(f"Full DCT failed to reconstruct samples: RMSE={full_sample_rmse}")

    plot_m = [m for m in selected_m if m in (8, 16, 24, args.num_samples - 1)]
    if not plot_m:
        plot_m = selected_m[-min(4, len(selected_m)) :]
    comparison_m = [m for m in selected_m if m in (16, 24, args.num_samples - 1)]
    if not comparison_m:
        comparison_m = plot_m[-min(3, len(plot_m)) :]
    plot_signal_comparison(
        samples,
        true_dense,
        coefficients,
        sample_time,
        dense_time,
        args.fps,
        plot_m,
        samples_are_noisy,
        output_dir / "signal_comparison.png",
    )
    plot_derivative_comparison(
        finite_difference,
        true_derivative_dense,
        coefficients,
        sample_time,
        derivative_dense_time,
        args.fps,
        plot_m,
        samples_are_noisy,
        output_dir / "derivative_comparison.png",
    )
    plot_derivative_methods_vs_true(
        samples,
        true_derivative_samples,
        coefficients,
        sample_time,
        args.fps,
        comparison_m,
        samples_are_noisy,
        output_dir / "derivative_methods_vs_true.png",
    )
    plot_derivative_method_errors(
        method_metrics,
        per_dim_method_metrics,
        selected_m,
        comparison_m,
        output_dir / "derivative_method_errors.png",
    )
    plot_error_overview(metrics, selected_m, output_dir / "error_overview.png")

    baseline_error = finite_difference - true_derivative_current
    finite_difference_baseline = {
        "rmse": float(np.sqrt(np.mean(baseline_error**2))),
        "nrmse": balanced_nrmse(baseline_error, true_derivative_current),
        "mean_per_dimension_correlation": correlation(true_derivative_current, finite_difference),
    }
    summary = {
        "function_variant": args.function_variant,
        "function": (
            "six-dimensional analytic system with off-diagonal instantaneous nonlinear "
            "coupling, per-source delayed cross-dimensional feedback, bilinear interactions, "
            "exponential transients, delayed ringing, chirps, narrow pulses, and localized "
            "near-Nyquist oscillations"
            if args.function_variant == "coupled_delayed_exponential"
            else "six-dimensional analytic mixture of sinusoids, chirp, Gaussian pulse, "
            "tanh transition, amplitude modulation, localized near-Nyquist oscillation, "
            "and polynomial trend"
        ),
        "num_samples": args.num_samples,
        "fps": args.fps,
        "period": period,
        "dimension": samples.shape[1],
        "sampling_noise": {
            "std_fraction_of_clean_dimension_std": args.noise_std_fraction,
            "seed": args.noise_seed,
            "per_dimension_std": noise_std.tolist(),
        },
        "selected_m": selected_m,
        "plotted_m": plot_m,
        "derivative_method_comparison_m": comparison_m,
        "mode_convention": "FAFM: M keeps modes 0 through M (M+1 coefficients)",
        "derivative_evaluation_points": "current samples t_n, n=0..N-2",
        "finite_difference": "(f(t[n+1]) - f(t[n])) * fps, assigned to t[n]",
        "finite_difference_vs_true_derivative": finite_difference_baseline,
        "common_interior_grid_derivative_methods": {
            str(row.method if row.method != "dct_analytic" else f"dct_m{int(row.m)}"): {
                "rmse": float(row.rmse),
                "dimension_balanced_nrmse": float(row.dimension_balanced_nrmse),
                "mean_per_dimension_correlation": float(row.mean_per_dimension_correlation),
            }
            for row in method_metrics[
                (method_metrics["method"] != "dct_analytic") | method_metrics["m"].isin(comparison_m)
            ].itertuples(index=False)
        },
        "selected_metrics": {
            str(int(row.m)): {
                key: float(getattr(row, key))
                for key in (
                    "sample_reconstruction_nrmse",
                    "continuous_function_nrmse",
                    "finite_difference_derivative_nrmse",
                    "finite_difference_derivative_correlation",
                    "true_derivative_nrmse",
                    "true_derivative_correlation",
                )
            }
            for row in metrics[metrics["m"].isin(selected_m)].itertuples(index=False)
        },
    }

    np.savez_compressed(
        output_dir / "synthetic_data.npz",
        sample_time=sample_time,
        clean_samples=clean_samples,
        noisy_samples=samples,
        samples=samples,
        sample_noise=sample_noise,
        noise_std=noise_std,
        true_derivative_at_samples=true_derivative_samples,
        finite_difference=finite_difference,
        dct_coefficients=coefficients,
        dense_time=dense_time,
        true_dense=true_dense,
    )
    metrics.to_csv(output_dir / "metrics.csv", index=False)
    per_dim_metrics.to_csv(output_dir / "per_dimension_metrics.csv", index=False)
    method_metrics.to_csv(output_dir / "derivative_method_metrics.csv", index=False)
    per_dim_method_metrics.to_csv(output_dir / "derivative_method_per_dimension_metrics.csv", index=False)
    (output_dir / "summary.json").write_text(
        json.dumps(summary, indent=2, ensure_ascii=False), encoding="utf-8"
    )
    write_report(
        output_dir / "report.md",
        args,
        metrics,
        method_metrics,
        selected_m,
        comparison_m,
        finite_difference_baseline,
    )

    print(f"output_dir={output_dir}")
    print(f"noise_std_fraction={args.noise_std_fraction} noise_std={noise_std.tolist()}")
    print(f"finite_difference_vs_true={finite_difference_baseline}")
    print(metrics.loc[metrics["m"].isin(selected_m)].to_string(index=False))
    return 0


if __name__ == "__main__":
    raise SystemExit(main())
